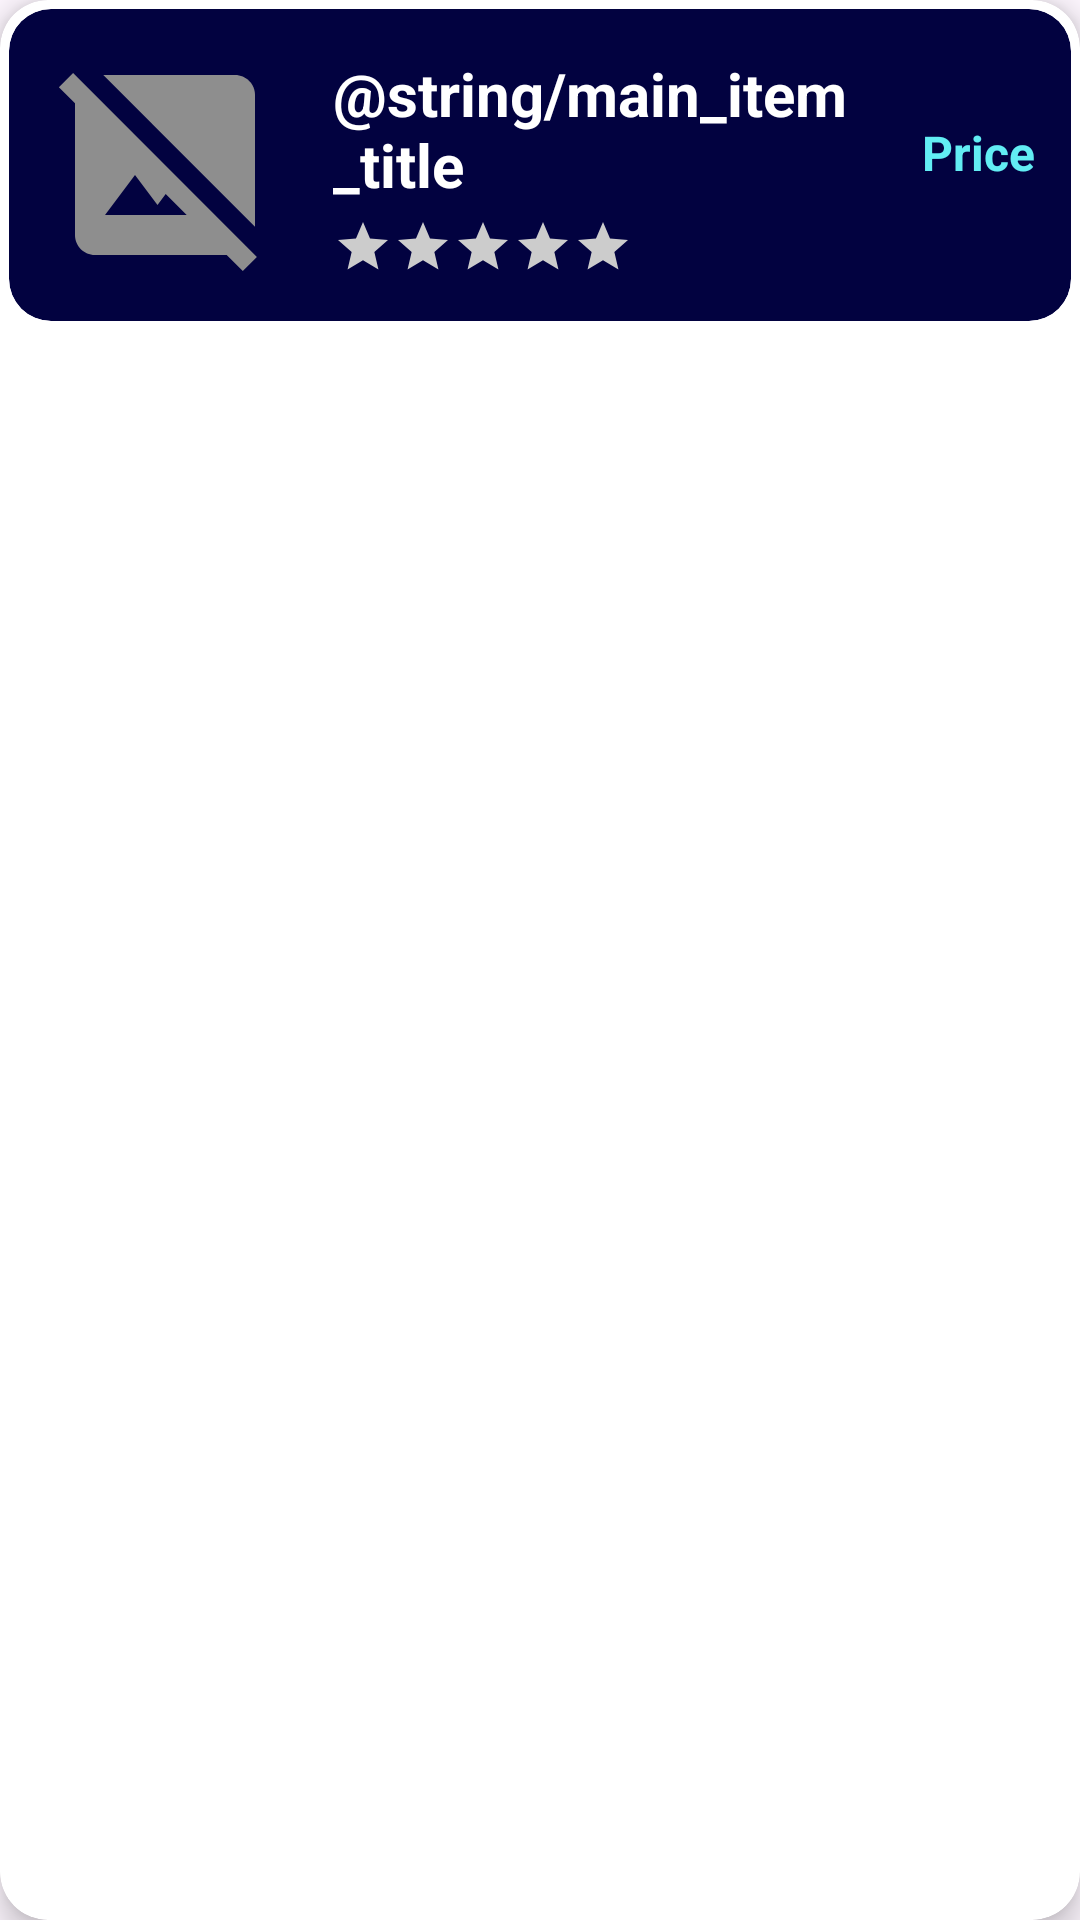

The Android layout XML behind this screen, and the referenced resources:
<!-- AndroidManifest.xml: application theme Theme.Project2 -->
<!-- res/layout/recommendation_layout.xml -->
<androidx.cardview.widget.CardView
    xmlns:android="http://schemas.android.com/apk/res/android"
    xmlns:app="http://schemas.android.com/apk/res-auto"
    xmlns:tools="http://schemas.android.com/tools"
    android:id="@+id/item_card"
    android:layout_width="match_parent"
    android:layout_height="wrap_content"
    android:layout_margin="8dp"
    app:cardCornerRadius="16dp"
    app:cardElevation="6dp"
  >




    <androidx.cardview.widget.CardView
        android:layout_width="match_parent"
        android:layout_height="wrap_content"
        android:layout_margin="3dp"
        android:id="@+id/item_card_inside"

        app:cardCornerRadius="14dp"
        app:cardElevation="0dp"
        android:backgroundTint="@color/blue">

        <androidx.constraintlayout.widget.ConstraintLayout
            android:layout_width="match_parent"
            android:layout_height="wrap_content">

            <LinearLayout
                android:layout_width="match_parent"
                android:layout_height="wrap_content"
                android:padding="12dp"
                android:orientation="horizontal"
                android:gravity="center_vertical"
                tools:ignore="MissingConstraints">


                <ImageView
                    android:id="@+id/item_image"
                    android:layout_width="80dp"
                    android:layout_height="80dp"
                    android:src="@drawable/baseline_hide_image_24"
                    android:scaleType="centerCrop"/>


                <LinearLayout
                    android:layout_width="0dp"
                    android:layout_height="wrap_content"
                    android:layout_weight="1"
                    android:orientation="vertical"
                    android:layout_marginStart="16dp">

                    <TextView
                        android:id="@+id/item_title"
                        android:layout_width="wrap_content"
                        android:layout_height="wrap_content"
                        android:text="@string/main_item_title"
                        android:textSize="20sp"
                        android:textStyle="bold"
                        android:textColor="@color/white" />


                    <LinearLayout
                        android:layout_width="wrap_content"
                        android:layout_height="wrap_content"
                        android:orientation="horizontal"
                        android:layout_marginTop="4dp">
                        <ImageView android:id="@+id/star1" android:layout_width="20dp" android:layout_height="20dp" android:src="@drawable/star_empty"/>
                        <ImageView android:id="@+id/star2" android:layout_width="20dp" android:layout_height="20dp" android:src="@drawable/star_empty"/>
                        <ImageView android:id="@+id/star3" android:layout_width="20dp" android:layout_height="20dp" android:src="@drawable/star_empty"/>
                        <ImageView android:id="@+id/star4" android:layout_width="20dp" android:layout_height="20dp" android:src="@drawable/star_empty"/>
                        <ImageView android:id="@+id/star5" android:layout_width="20dp" android:layout_height="20dp" android:src="@drawable/star_empty"/>
                    </LinearLayout>
                </LinearLayout>


                <LinearLayout
                    android:layout_width="wrap_content"
                    android:layout_height="wrap_content"
                    android:orientation="vertical"
                    android:gravity="center">

                    <TextView
                        android:id="@+id/price_title"
                        android:layout_width="wrap_content"
                        android:layout_height="wrap_content"
                        android:text="@string/price"
                        android:textSize="16sp"
                        android:textStyle="bold"
                        android:textColor="@color/light_blue"/>


                    <LinearLayout
                        android:layout_width="wrap_content"
                        android:layout_height="wrap_content"
                        android:orientation="horizontal"
                        android:gravity="center"
                        android:layout_marginTop="8dp">


                        <ImageView
                            android:id="@+id/like_btn"
                            android:layout_width="32dp"
                            android:layout_height="32dp"
                            android:src="@drawable/baseline_favorite_border_24"
                            android:visibility="gone"/>


                        <ImageView
                            android:id="@+id/edit_btn"
                            android:layout_width="32dp"
                            android:layout_height="32dp"
                            android:src="@drawable/baseline_edit_24"
                            android:visibility="gone"/>


                        <ImageView
                            android:id="@+id/delete_btn"
                            android:layout_width="32dp"
                            android:layout_height="32dp"
                            android:src="@drawable/baseline_delete_24"
                            android:visibility="gone"/>
                    </LinearLayout>
                </LinearLayout>

            </LinearLayout>
        </androidx.constraintlayout.widget.ConstraintLayout>

    </androidx.cardview.widget.CardView>
</androidx.cardview.widget.CardView>
<!-- resources referenced by this layout -->
<resources>
  <color name="blue">#020240</color>
  <color name="light_blue">#62EDF4</color>
  <color name="white">#FFFFFFFF</color>
  <!-- drawable baseline_delete_24 (drawable) -->
  <vector xmlns:android="http://schemas.android.com/apk/res/android" android:autoMirrored="true" android:height="30dp" android:tint="#6B6A6A" android:viewportHeight="24" android:viewportWidth="24" android:width="30dp">
        
      <path android:fillColor="@android:color/white" android:pathData="M6,19c0,1.1 0.9,2 2,2h8c1.1,0 2,-0.9 2,-2V7H6v12zM19,4h-3.5l-1,-1h-5l-1,1H5v2h14V4z"/>
      
  </vector>
  <!-- drawable baseline_edit_24 (drawable) -->
  <vector xmlns:android="http://schemas.android.com/apk/res/android" android:height="24dp" android:tint="#8E8E8E" android:viewportHeight="24" android:viewportWidth="24" android:width="24dp">
        
      <path android:fillColor="@android:color/white" android:pathData="M3,17.25V21h3.75L17.81,9.94l-3.75,-3.75L3,17.25zM20.71,7.04c0.39,-0.39 0.39,-1.02 0,-1.41l-2.34,-2.34c-0.39,-0.39 -1.02,-0.39 -1.41,0l-1.83,1.83 3.75,3.75 1.83,-1.83z"/>
      
  </vector>
  <!-- drawable baseline_favorite_border_24 (drawable) -->
  <vector xmlns:android="http://schemas.android.com/apk/res/android" android:autoMirrored="true" android:height="24dp" android:tint="#8D8C8C" android:viewportHeight="24" android:viewportWidth="24" android:width="24dp">
        
      <path android:fillColor="@android:color/white" android:pathData="M16.5,3c-1.74,0 -3.41,0.81 -4.5,2.09C10.91,3.81 9.24,3 7.5,3 4.42,3 2,5.42 2,8.5c0,3.78 3.4,6.86 8.55,11.54L12,21.35l1.45,-1.32C18.6,15.36 22,12.28 22,8.5 22,5.42 19.58,3 16.5,3zM12.1,18.55l-0.1,0.1 -0.1,-0.1C7.14,14.24 4,11.39 4,8.5 4,6.5 5.5,5 7.5,5c1.54,0 3.04,0.99 3.57,2.36h1.87C13.46,5.99 14.96,5 16.5,5c2,0 3.5,1.5 3.5,3.5 0,2.89 -3.14,5.74 -7.9,10.05z"/>
      
  </vector>
  <!-- drawable baseline_hide_image_24 (drawable) -->
  <vector xmlns:android="http://schemas.android.com/apk/res/android" android:height="30dp" android:tint="#8E8E8E" android:viewportHeight="24" android:viewportWidth="24" android:width="30dp">
        
      <path android:fillColor="@android:color/white" android:pathData="M21,5c0,-1.1 -0.9,-2 -2,-2H5.83L21,18.17V5z"/>
        
      <path android:fillColor="@android:color/white" android:pathData="M2.81,2.81L1.39,4.22L3,5.83V19c0,1.1 0.9,2 2,2h13.17l1.61,1.61l1.41,-1.41L2.81,2.81zM6,17l3,-4l2.25,3l0.82,-1.1l2.1,2.1H6z"/>
      
  </vector>
  <!-- drawable star_empty (drawable) -->
  <?xml version="1.0" encoding="utf-8"?>
  <vector xmlns:android="http://schemas.android.com/apk/res/android"
      android:width="24dp"
      android:height="24dp"
      android:viewportWidth="24"
      android:viewportHeight="24">
      <path
          android:fillColor="#CCCCCC"
      android:pathData="M12,17.27L18.18,21l-1.64-7.03L22,9.24l-7.19-.61L12,2 9.19,8.63 2,9.24l5.46,4.73L5.82,21z" />
  </vector>
  <string name="price">Price</string>
  <style name="Theme.Project2" parent="Base.Theme.Project2" />
  <style name="Base.Theme.Project2" parent="Theme.Material3.DayNight">
          
          
      </style>
</resources>
